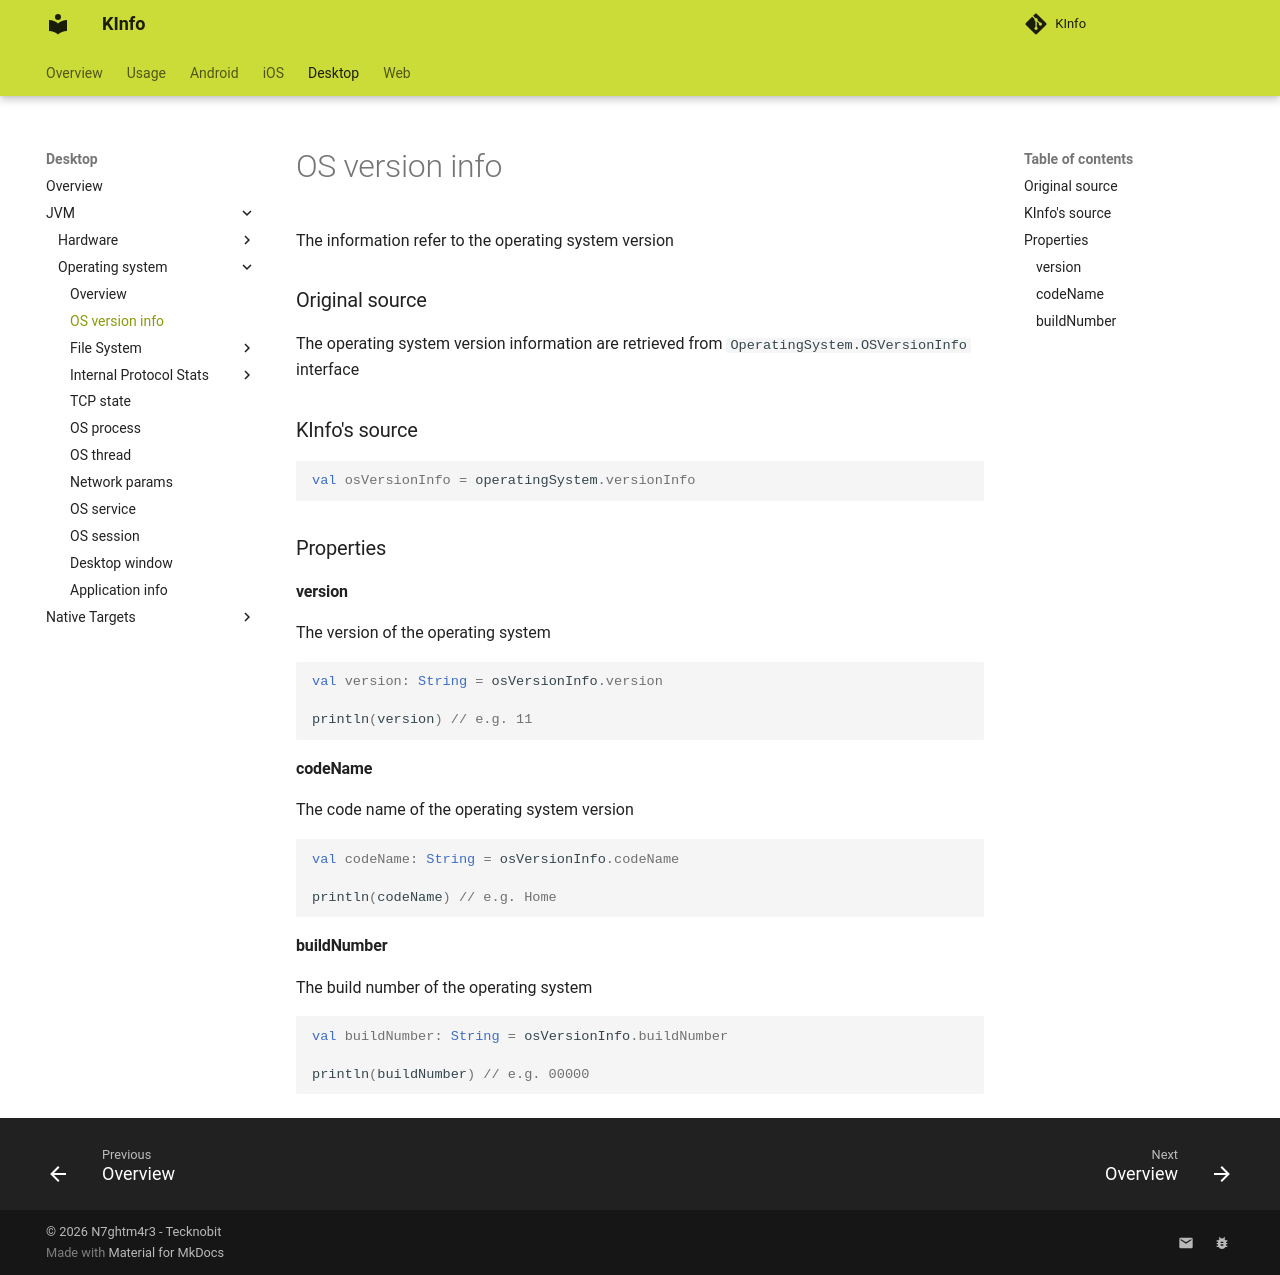

repository: N7ghtm4r3/KInfo · page: desktop/jvm/operatingsystem/os_version_info/index.html · generator: mkdocs

The information refer to the operating system version

### Original source

The operating system version information are retrieved from `OperatingSystem.OSVersionInfo` interface

### KInfo's source

```kotlin
val osVersionInfo = operatingSystem.versionInfo
```

### Properties

#### version

The version of the operating system

```kotlin
val version: String = osVersionInfo.version

println(version) // e.g. 11
```

#### codeName

The code name of the operating system version

```kotlin
val codeName: String = osVersionInfo.codeName

println(codeName) // e.g. Home
```

#### buildNumber

The build number of the operating system

```kotlin
val buildNumber: String = osVersionInfo.buildNumber

println(buildNumber) // e.g. 00000
```
